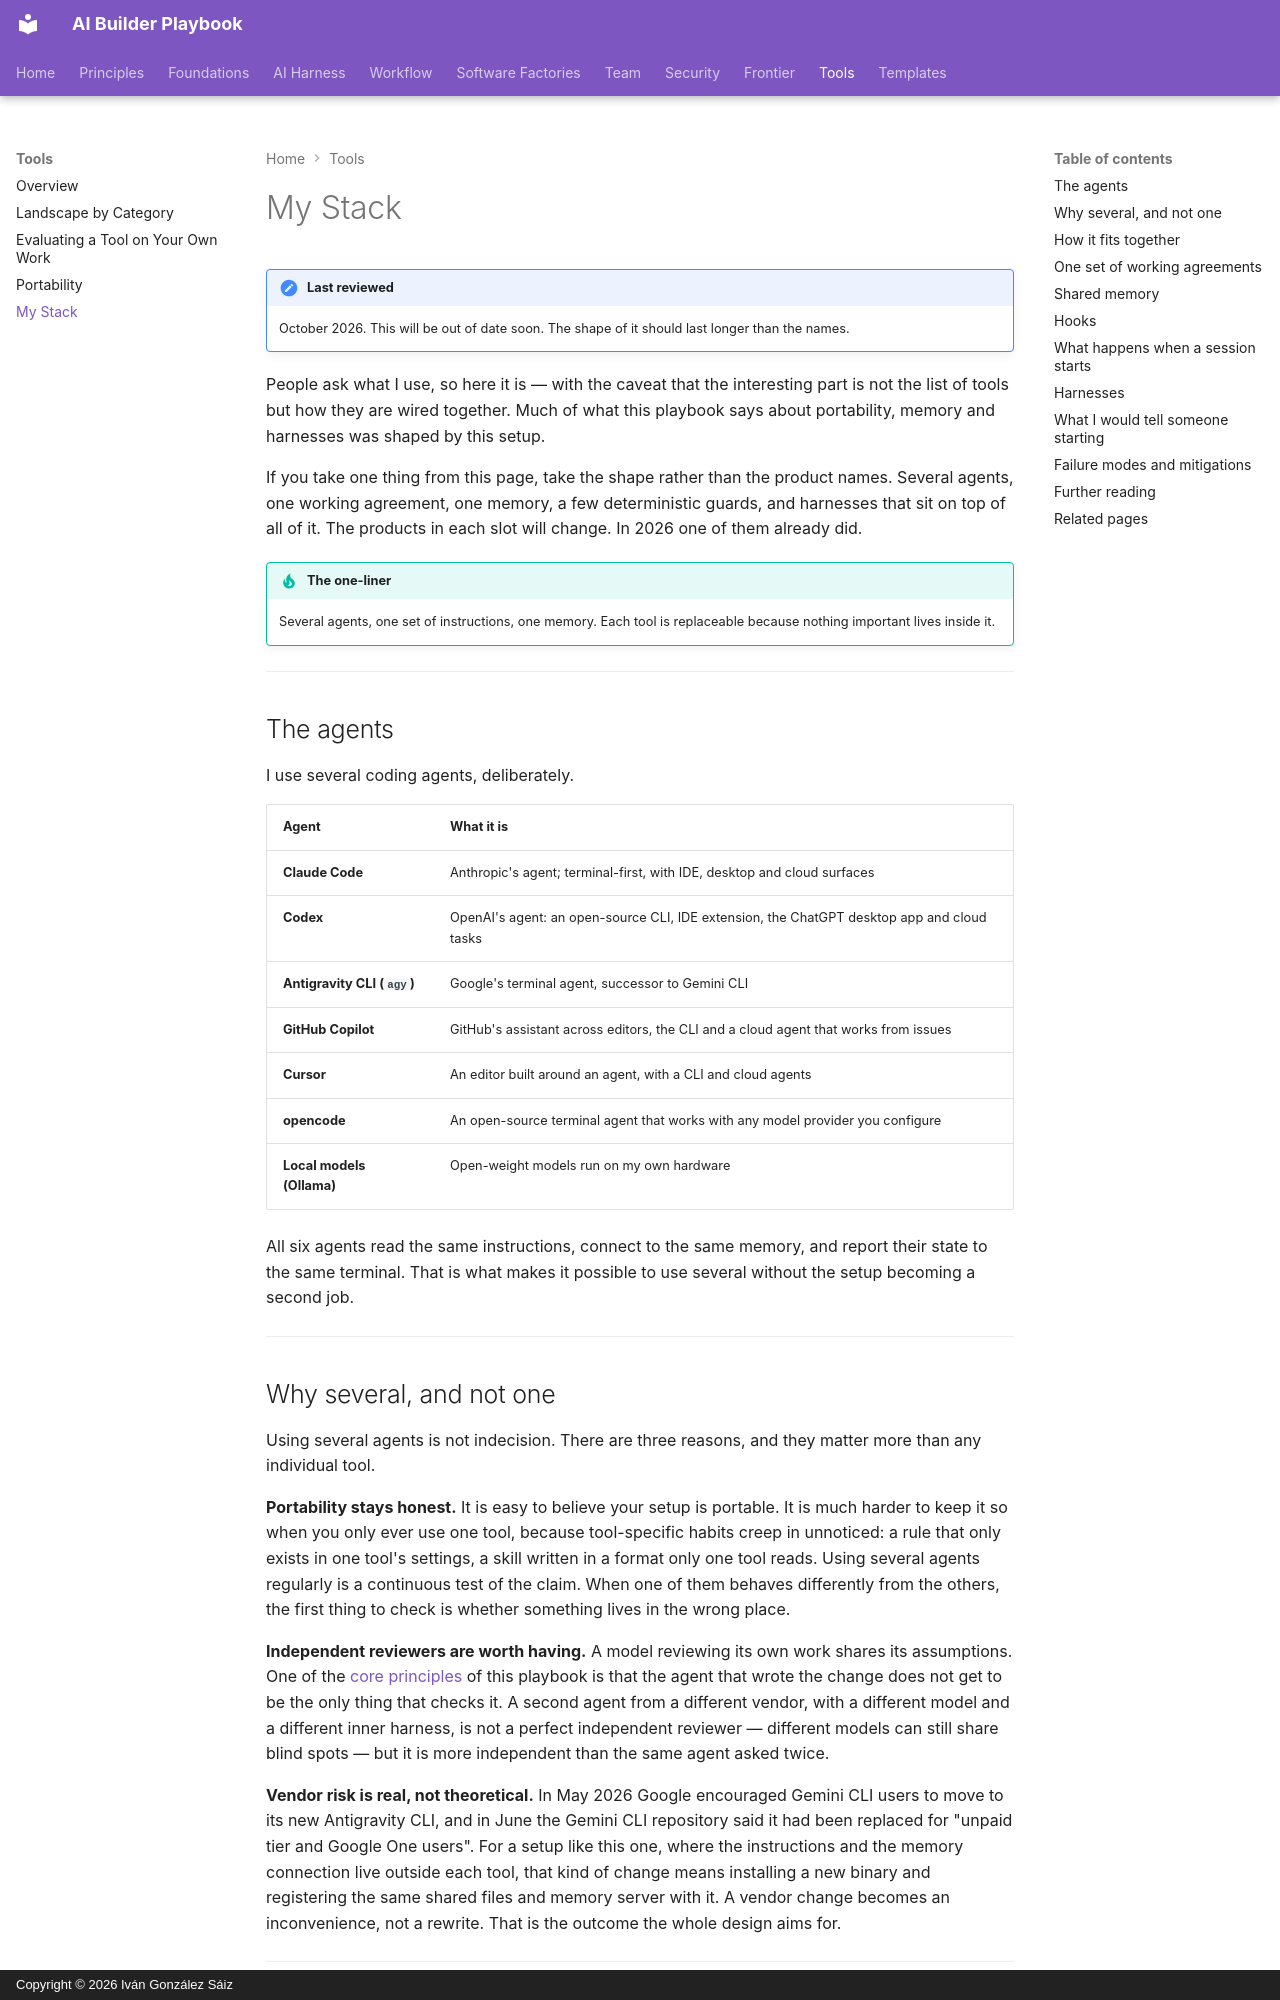

repository: dreamingechoes/ai-builder-playbook · page: tools/my-stack/index.html · generator: mkdocs · copyright: Copyright © 2026 Iván González Sáiz

---
title: My Stack
description: What I actually use to build with AI as of October 2026 — the agents, how they share one set of working agreements, memory, hooks, and the harnesses I run, and the reasoning behind the shape.
---

# My Stack

!!! note "Last reviewed"
    October 2026. This will be out of date soon. The shape of it should last longer than the names.

People ask what I use, so here it is — with the caveat that the interesting part is not the list of tools but how they are wired together. Much of what this playbook says about portability, memory and harnesses was shaped by this setup.

If you take one thing from this page, take the shape rather than the product names. Several agents, one working agreement, one memory, a few deterministic guards, and harnesses that sit on top of all of it. The products in each slot will change. In 2026 one of them already did.

!!! tip "The one-liner"
    Several agents, one set of instructions, one memory. Each tool is replaceable because nothing important lives inside it.

---

## The agents

I use several coding agents, deliberately.

| Agent                       | What it is                                                                                 |
| --------------------------- | ------------------------------------------------------------------------------------------ |
| **Claude Code**             | Anthropic's agent; terminal-first, with IDE, desktop and cloud surfaces                    |
| **Codex**                   | OpenAI's agent: an open-source CLI, IDE extension, the ChatGPT desktop app and cloud tasks |
| **Antigravity CLI (`agy`)** | Google's terminal agent, successor to Gemini CLI                                           |
| **GitHub Copilot**          | GitHub's assistant across editors, the CLI and a cloud agent that works from issues        |
| **Cursor**                  | An editor built around an agent, with a CLI and cloud agents                               |
| **opencode**                | An open-source terminal agent that works with any model provider you configure             |
| **Local models (Ollama)**   | Open-weight models run on my own hardware                                                  |

All six agents read the same instructions, connect to the same memory, and report their state to the same terminal. That is what makes it possible to use several without the setup becoming a second job.

---
